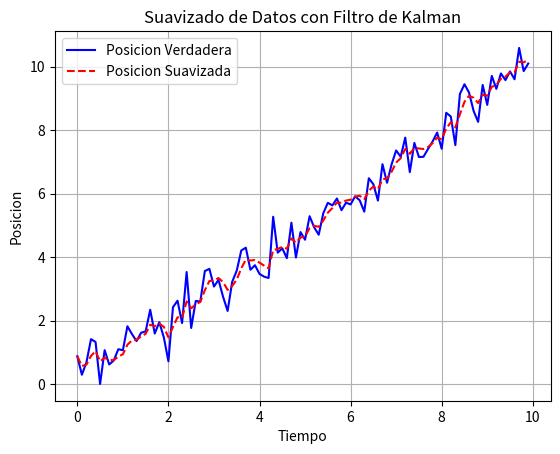

Write Python code to recreate this figure.
import numpy as np
import matplotlib.pyplot as plt

# Parámetros del sistema y del filtro
dt = 0.1  # Intervalo de tiempo
A = np.array([[1, dt], [0, 1]])  # Matriz de transición de estado
H = np.array([[1, 0]])  # Matriz de observación
Q = np.array([[0.01, 0], [0, 0.01]])  # Covarianza del proceso (ruido del sistema)
R = np.array([[0.1]])  # Covarianza de la medición (ruido del sensor)

# Datos de posición observada
np.random.seed(0)
posicion_verdadera = [t + np.random.normal(0, 0.5) for t in np.arange(0, 10, dt)]

# Aplicación del filtro de Kalman para suavizado
x = np.array([[posicion_verdadera[0]], [0]])  # Estado inicial
P = np.eye(2) * 0.1  # Estimación inicial de la covarianza del estado
posicion_suavizada = [x[0, 0]]
for z in posicion_verdadera[1:]:
    # Predicción
    x_pred = np.dot(A, x)
    P_pred = np.dot(np.dot(A, P), A.T) + Q
    
    # Actualización (corrección)
    y = z - np.dot(H, x_pred)
    S = np.dot(np.dot(H, P_pred), H.T) + R
    K = np.dot(np.dot(P_pred, H.T), np.linalg.inv(S))
    x = x_pred + np.dot(K, y)
    P = np.dot(np.eye(2) - np.dot(K, H), P_pred)
    
    posicion_suavizada.append(x[0, 0])

# Graficar resultados
plt.plot(np.arange(0, 10, dt), posicion_verdadera, label='Posicion Verdadera', color='b')
plt.plot(np.arange(0, 10, dt), posicion_suavizada, label='Posicion Suavizada', color='r', linestyle='--')
plt.xlabel('Tiempo')
plt.ylabel('Posicion')
plt.title('Suavizado de Datos con Filtro de Kalman')
plt.legend()
plt.grid(True)
plt.show()
